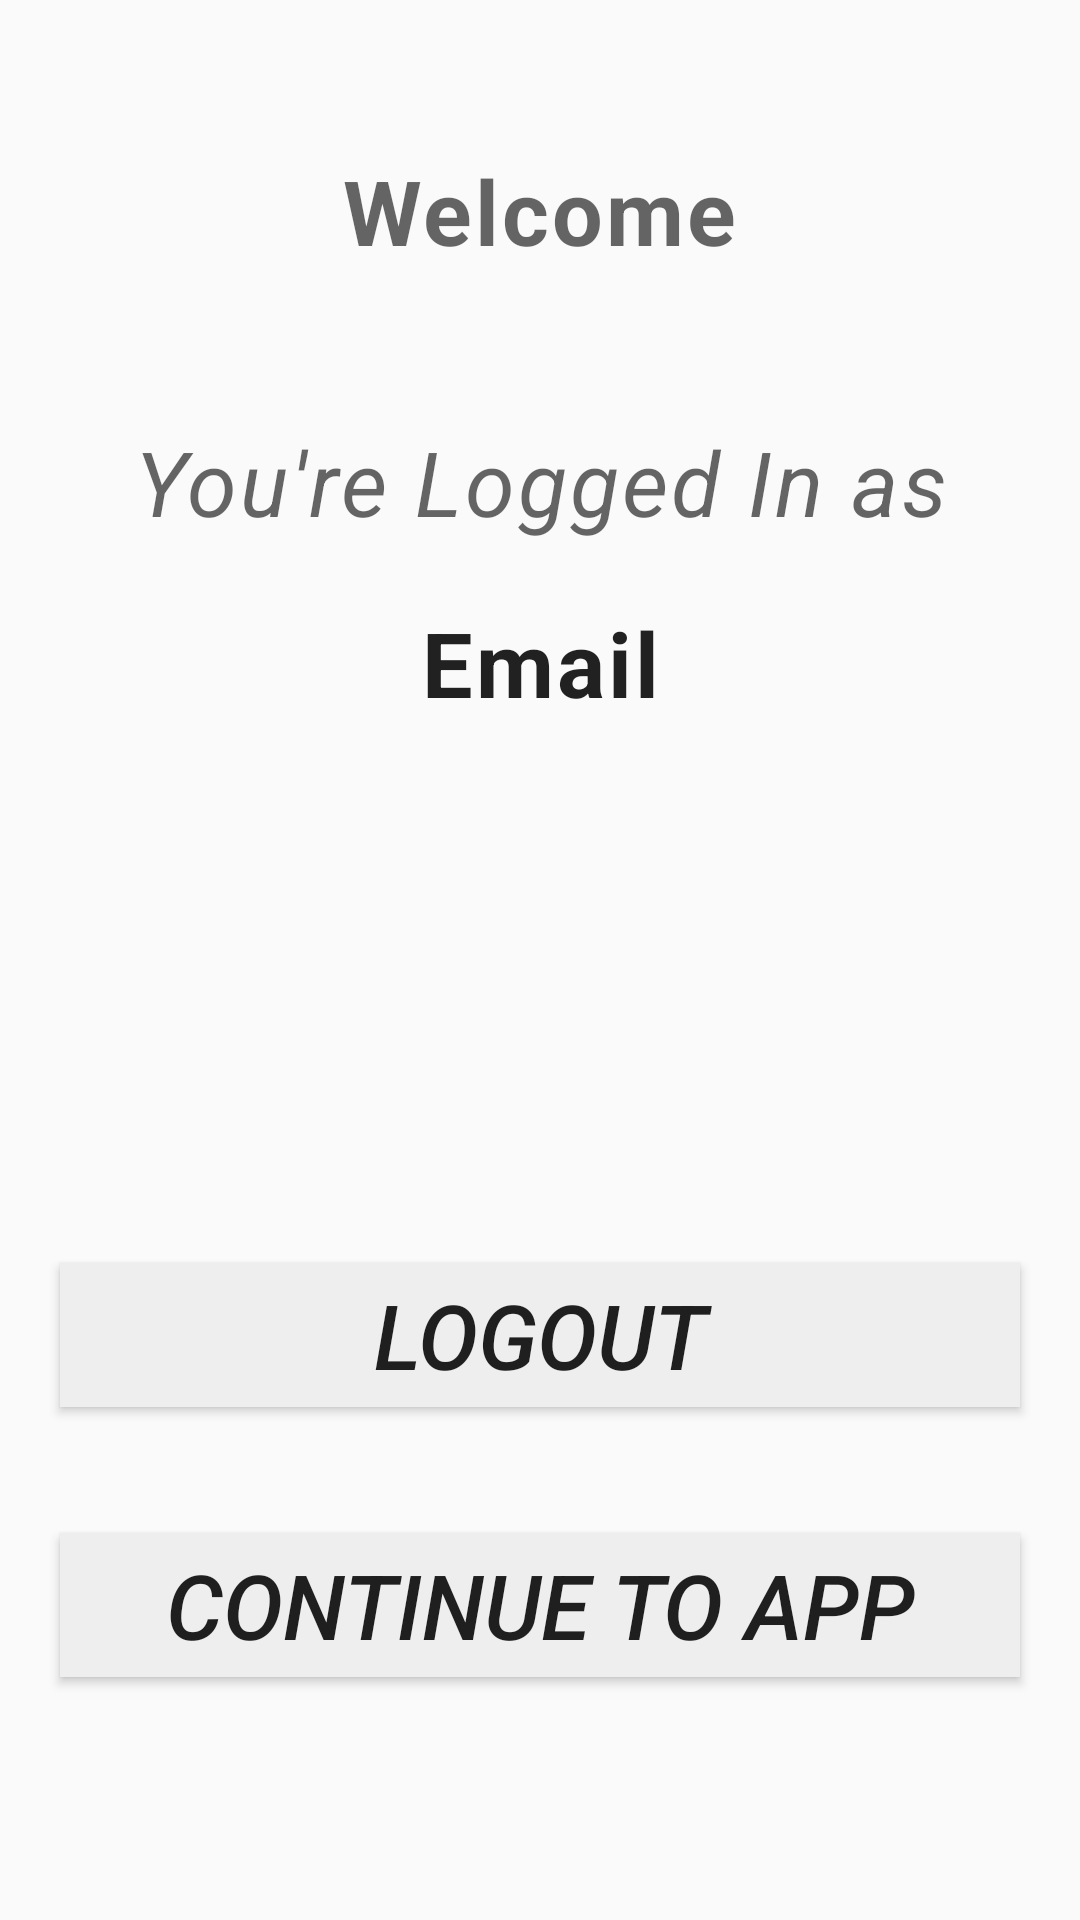

Layout XML and referenced resources for this Android screen:
<!-- AndroidManifest.xml: application theme Theme.Qalendar -->
<!-- res/layout/activity_profile.xml -->
<?xml version="1.0" encoding="utf-8"?>
<RelativeLayout xmlns:android="http://schemas.android.com/apk/res/android"
    xmlns:app="http://schemas.android.com/apk/res-auto"
    xmlns:tools="http://schemas.android.com/tools"
    android:layout_width="match_parent"
    android:layout_height="match_parent"
    tools:context=".ProfileActivity">

    <TextView
        android:id="@+id/wel"
        style="@style/TextAppearance.MaterialComponents.Caption"
        android:layout_width="wrap_content"
        android:layout_height="wrap_content"
        android:layout_centerHorizontal="true"
        android:layout_marginTop="50dp"
        android:textSize="30sp"
        android:textStyle="bold"
        android:gravity="center"

        android:text="Welcome"/>

    <TextView
        android:id="@+id/logtxt"
        style="@style/TextAppearance.MaterialComponents.Caption"
        android:layout_width="wrap_content"
        android:layout_height="wrap_content"
        android:layout_centerHorizontal="true"
        android:layout_marginTop="50dp"
        android:textSize="30sp"
        android:textStyle="italic"
        android:gravity="center"
        android:layout_below="@+id/wel"
        android:text="You're Logged In as" />

    <TextView
        style="@style/TextAppearance.MaterialComponents.Body1"
        android:id="@+id/emailTv"
        android:layout_below="@+id/logtxt"
        android:layout_width="wrap_content"
        android:layout_height="wrap_content"
        android:layout_centerHorizontal="true"
        android:layout_marginTop="20dp"
        android:textSize="30sp"
        android:textStyle="bold"
        android:gravity="center"
        android:text="Email" />
    <Button
        android:id="@+id/logoutBtn"
        android:layout_width="match_parent"
        android:layout_height="wrap_content"
        android:layout_below="@+id/emailTv"
        android:layout_marginTop="180dp"
        android:textSize="30sp"
        android:layout_marginLeft="20sp"
        android:layout_marginRight="20sp"
        android:textStyle="italic"
        android:gravity="center"
        android:background="@color/lightGray"
        android:text="Logout" />

    <Button
        android:id="@+id/continueBtn"
        android:layout_width="match_parent"
        android:layout_height="wrap_content"
        android:layout_below="@+id/emailTv"
        android:layout_marginTop="270dp"
        android:textSize="30sp"
        android:layout_marginLeft="20sp"
        android:layout_marginRight="20sp"
        android:textStyle="italic"
        android:gravity="center"
        android:background="@color/lightGray"
        android:onClick="continueAction"
        android:text="Continue to app" />

</RelativeLayout>
<!-- resources referenced by this layout -->
<resources>
  <color name="lightGray"> #EEE </color>
  <style name="Theme.Qalendar" parent="Theme.AppCompat.Light.NoActionBar">
  
      </style>
</resources>
